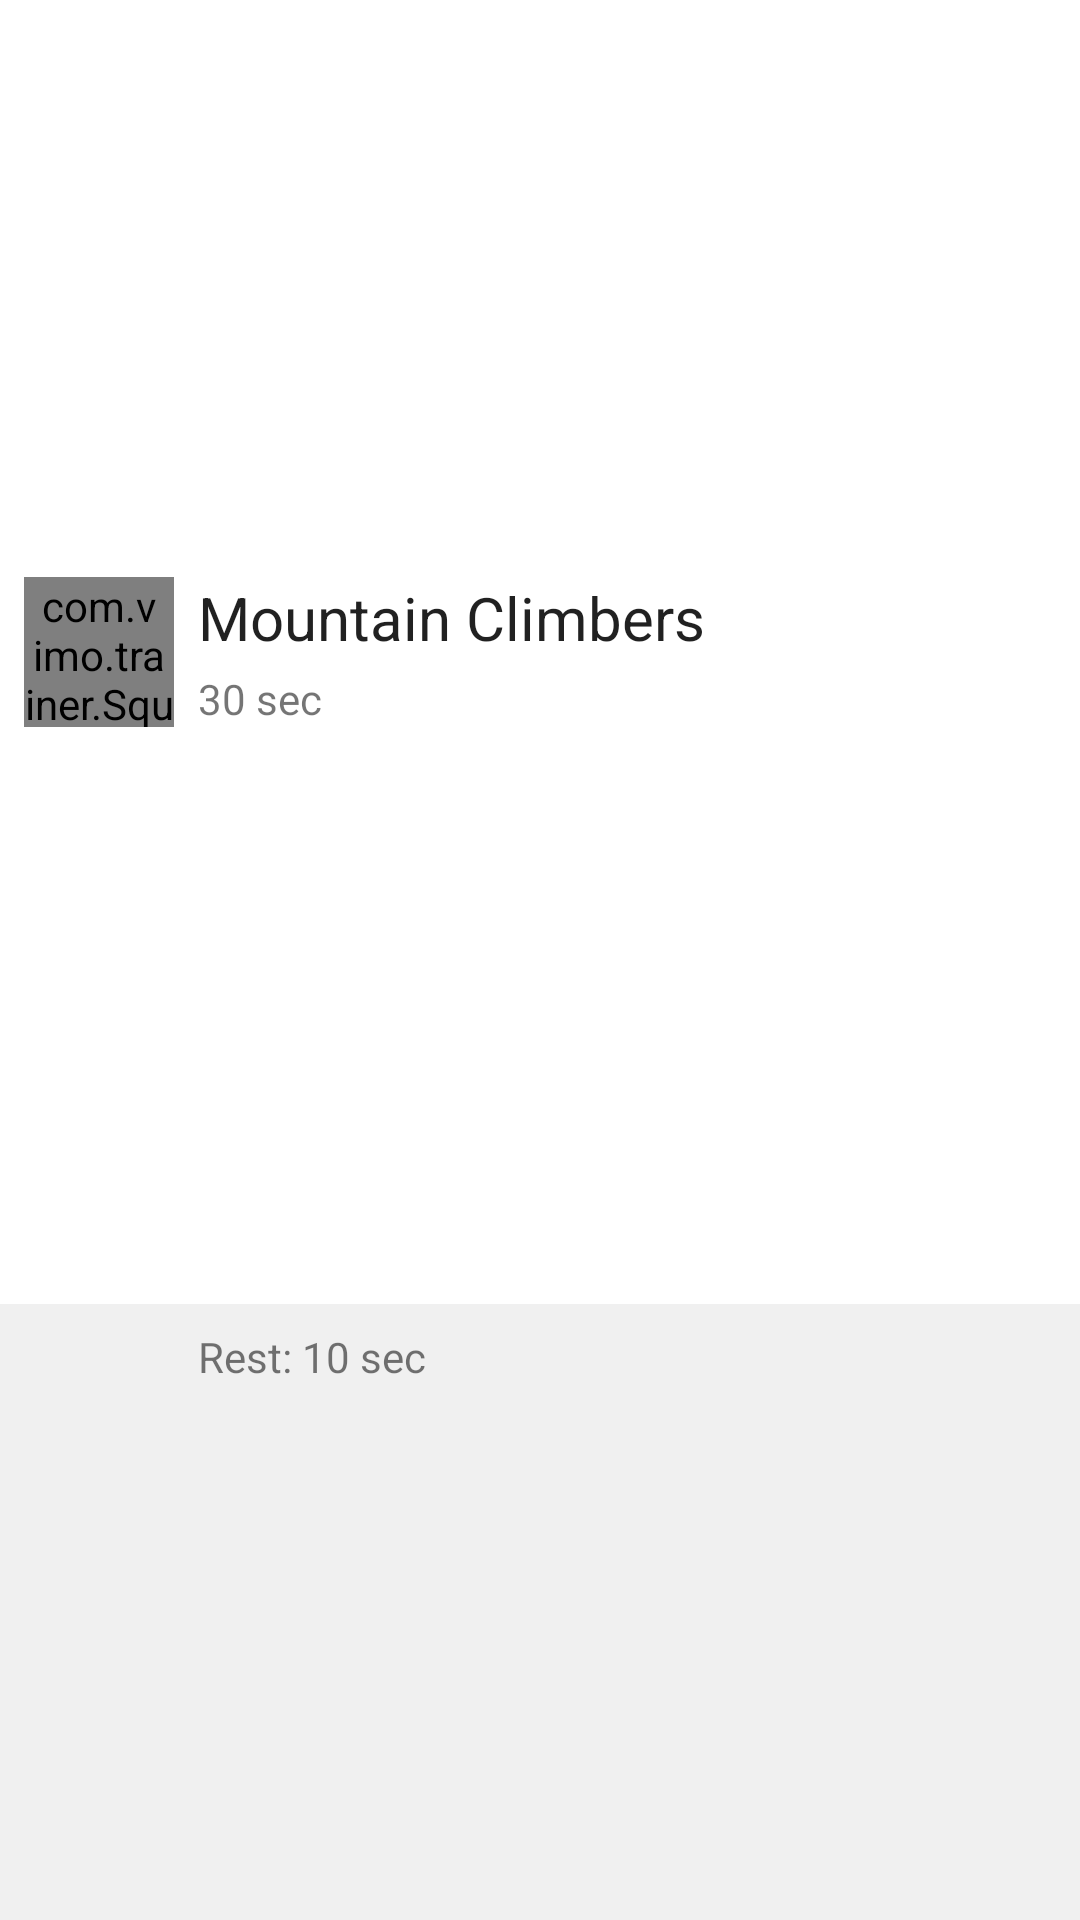

The Android layout XML behind this screen, and the referenced resources:
<!-- AndroidManifest.xml: application theme AppTheme -->
<!-- res/layout/exercise_video_list_item.xml -->
<?xml version="1.0" encoding="utf-8"?>
<LinearLayout xmlns:android="http://schemas.android.com/apk/res/android"
    android:layout_width="match_parent"
    android:layout_height="wrap_content"
    android:orientation="vertical">

    <RelativeLayout xmlns:android="http://schemas.android.com/apk/res/android"
        android:id="@+id/preview_click_area"
        android:layout_width="match_parent"
        android:layout_height="wrap_content"
        android:layout_weight="13"
        android:clickable="true"
        android:foreground="?android:attr/selectableItemBackground"
        android:orientation="vertical">

        <com.vimo.trainer.SquareImageView
            android:id="@+id/icon"
            android:layout_width="50dp"
            android:layout_height="50dp"
            android:layout_centerVertical="true"
            android:layout_margin="@dimen/medium_margin"
            android:scaleType="centerCrop"
            android:src="@android:drawable/ic_menu_day" />

        <TextView
            android:id="@+id/exerciseName"
            android:layout_width="wrap_content"
            android:layout_height="wrap_content"
            android:layout_alignTop="@+id/icon"
            android:layout_toEndOf="@+id/icon"
            android:layout_toRightOf="@+id/icon"
            android:text="Mountain Climbers"
            android:textAppearance="@style/TextAppearance.AppCompat.Headline"
            android:textSize="20sp" />

        <TextView
            android:id="@+id/exerciseTime"
            android:layout_width="wrap_content"
            android:layout_height="wrap_content"
            android:layout_alignBottom="@+id/icon"
            android:layout_toEndOf="@+id/icon"
            android:layout_toRightOf="@+id/icon"
            android:text="30 sec" />
    </RelativeLayout>

    <LinearLayout xmlns:android="http://schemas.android.com/apk/res/android"
        android:layout_width="match_parent"
        android:layout_height="wrap_content"
        android:layout_weight="6"
        android:background="#F0F0F0"
        android:orientation="vertical">

        <TextView
            android:id="@+id/restTime"
            android:layout_width="wrap_content"
            android:layout_height="wrap_content"
            android:layout_marginBottom="@dimen/medium_margin"
            android:layout_marginLeft="66dp"
            android:layout_marginStart="66dp"
            android:layout_marginTop="@dimen/medium_margin"
            android:text="Rest: 10 sec" />
    </LinearLayout>


</LinearLayout>
<!-- resources referenced by this layout -->
<resources>
  <dimen name="medium_margin">8dp</dimen>
</resources>
